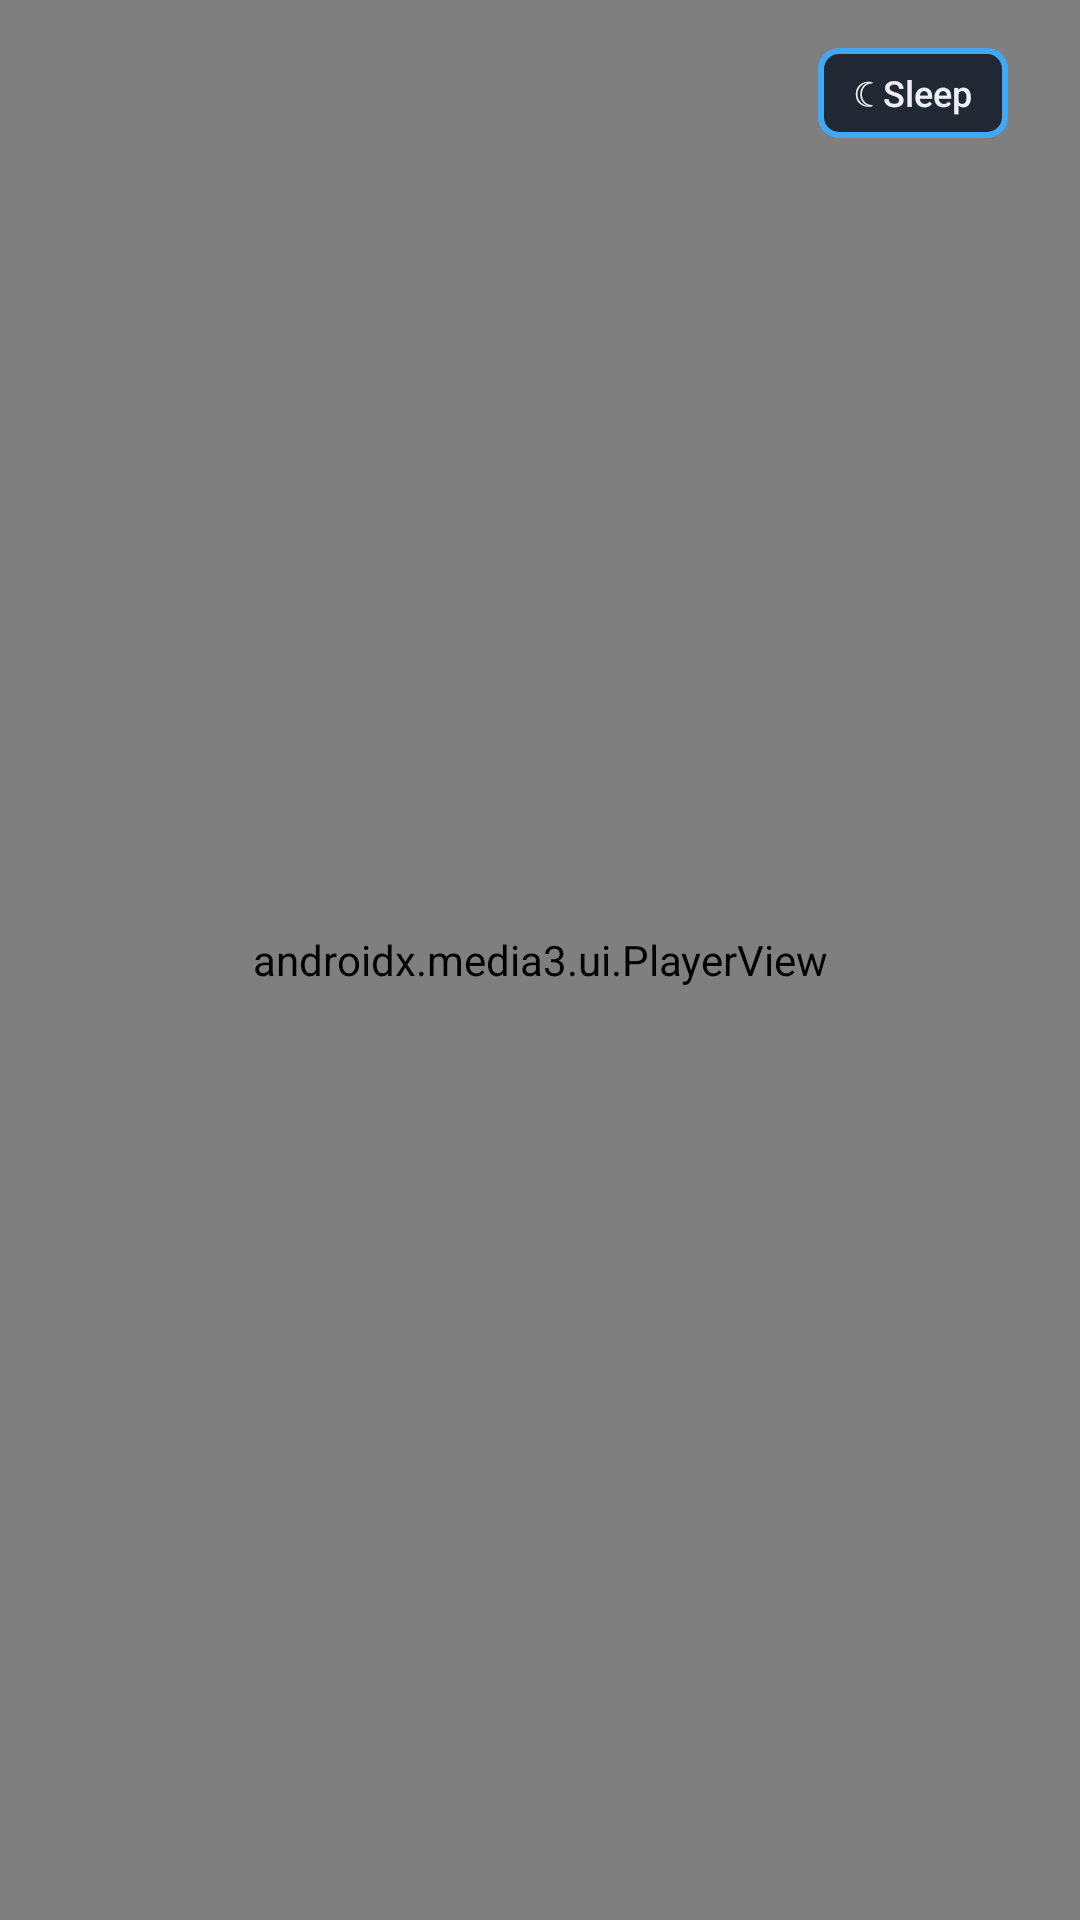

Layout XML and referenced resources for this Android screen:
<!-- AndroidManifest.xml: activity theme Theme.Tellybox.Player -->
<!-- res/layout/activity_player.xml -->
<?xml version="1.0" encoding="utf-8"?>
<FrameLayout xmlns:android="http://schemas.android.com/apk/res/android"
    xmlns:app="http://schemas.android.com/apk/res-auto"
    android:layout_width="match_parent"
    android:layout_height="match_parent"
    android:background="@android:color/black"
    android:keepScreenOn="true">

    <androidx.media3.ui.PlayerView
        android:id="@+id/playerView"
        android:layout_width="match_parent"
        android:layout_height="match_parent"
        app:show_buffering="when_playing"
        app:use_controller="false" />


    
    <LinearLayout
        android:id="@+id/banner"
        android:layout_width="match_parent"
        android:layout_height="wrap_content"
        android:layout_gravity="bottom"
        android:layout_marginStart="@dimen/overscan_h"
        android:layout_marginEnd="@dimen/overscan_h"
        android:layout_marginBottom="@dimen/overscan_v"
        android:background="#D9171B22"
        android:orientation="vertical"
        android:padding="16dp"
        android:visibility="gone">

        <LinearLayout
            android:layout_width="match_parent"
            android:layout_height="wrap_content"
            android:gravity="center_vertical"
            android:orientation="horizontal">

            <TextView
                android:id="@+id/bannerNumber"
                style="@style/Text.Title"
                android:layout_width="wrap_content"
                android:layout_height="wrap_content"
                android:layout_marginEnd="16dp"
                android:textColor="@color/accent" />

            <ImageView
                android:id="@+id/bannerLogo"
                android:layout_width="96dp"
                android:layout_height="54dp"
                android:layout_marginEnd="16dp"
                android:importantForAccessibility="no"
                android:scaleType="fitCenter" />

            <LinearLayout
                android:layout_width="0dp"
                android:layout_height="wrap_content"
                android:layout_weight="1"
                android:orientation="vertical">

                <TextView
                    android:id="@+id/bannerName"
                    style="@style/Text.Title"
                    android:layout_width="match_parent"
                    android:layout_height="wrap_content"
                    android:ellipsize="end"
                    android:singleLine="true" />

                <TextView
                    android:id="@+id/bannerProgram"
                    style="@style/Text.Body"
                    android:layout_width="match_parent"
                    android:layout_height="wrap_content"
                    android:ellipsize="end"
                    android:singleLine="true"
                    android:textColor="@color/text_secondary" />
            </LinearLayout>

            <LinearLayout
                android:layout_width="wrap_content"
                android:layout_height="wrap_content"
                android:layout_marginStart="16dp"
                android:gravity="end"
                android:orientation="vertical">

                <TextView
                    android:id="@+id/bannerClock"
                    style="@style/Text.Body"
                    android:layout_width="wrap_content"
                    android:layout_height="wrap_content" />

                <TextView
                    android:id="@+id/bannerSleep"
                    style="@style/Text.Caption"
                    android:layout_width="wrap_content"
                    android:layout_height="wrap_content"
                    android:textColor="@color/accent"
                    android:visibility="gone" />
            </LinearLayout>

        </LinearLayout>

        
        <TextView
            android:id="@+id/timeshiftNote"
            style="@style/Text.Caption"
            android:layout_width="match_parent"
            android:layout_height="wrap_content"
            android:layout_marginTop="8dp"
            android:textColor="@color/text_secondary"
            android:visibility="gone" />

        <LinearLayout
            android:id="@+id/timeshiftPanel"
            android:layout_width="match_parent"
            android:layout_height="wrap_content"
            android:layout_marginTop="10dp"
            android:orientation="vertical"
            android:visibility="gone">

            <com.tellybox.tv.ui.player.TimeshiftBar
                android:id="@+id/timeshiftBar"
                android:layout_width="match_parent"
                android:layout_height="10dp"
                android:focusable="true"
                android:focusableInTouchMode="true" />

            <LinearLayout
                android:id="@+id/timeshiftControls"
                android:layout_width="match_parent"
                android:layout_height="wrap_content"
                android:layout_marginTop="10dp"
                android:gravity="center_vertical"
                android:orientation="horizontal">

                <TextView
                    android:id="@+id/tsRewind"
                    style="@style/Button.TV.Small"
                    android:layout_width="wrap_content"
                    android:layout_height="wrap_content"
                    android:layout_marginEnd="8dp"
                    android:background="@drawable/bg_watch_button"
                    android:paddingTop="6dp"
                    android:paddingBottom="6dp"
                    android:text="@string/action_ts_rewind"
                    android:textColor="@color/text_primary"
                    android:focusable="true"
                    android:clickable="true" />

                <TextView
                    android:id="@+id/tsPause"
                    style="@style/Button.TV.Small"
                    android:layout_width="wrap_content"
                    android:layout_height="wrap_content"
                    android:layout_marginEnd="8dp"
                    android:background="@drawable/bg_watch_button"
                    android:paddingTop="6dp"
                    android:paddingBottom="6dp"
                    android:text="@string/action_ts_pause"
                    android:textColor="@color/text_primary"
                    android:focusable="true"
                    android:clickable="true" />

                <TextView
                    android:id="@+id/tsSkip"
                    style="@style/Button.TV.Small"
                    android:layout_width="wrap_content"
                    android:layout_height="wrap_content"
                    android:layout_marginEnd="8dp"
                    android:background="@drawable/bg_watch_button"
                    android:paddingTop="6dp"
                    android:paddingBottom="6dp"
                    android:text="@string/action_ts_skip"
                    android:textColor="@color/text_primary"
                    android:focusable="true"
                    android:clickable="true" />

                <TextView
                    android:id="@+id/tsLive"
                    style="@style/Button.TV.Small"
                    android:layout_width="wrap_content"
                    android:layout_height="wrap_content"
                    android:background="@drawable/bg_watch_button"
                    android:paddingTop="6dp"
                    android:paddingBottom="6dp"
                    android:text="@string/action_ts_live"
                    android:textColor="@color/text_primary"
                    android:focusable="true"
                    android:clickable="true" />

                <View
                    android:layout_width="0dp"
                    android:layout_height="1dp"
                    android:layout_weight="1" />

                <TextView
                    android:id="@+id/tsPosition"
                    style="@style/Text.Caption"
                    android:layout_width="wrap_content"
                    android:layout_height="wrap_content"
                    android:textColor="@color/text_secondary" />
            </LinearLayout>
        </LinearLayout>

    </LinearLayout>

    <LinearLayout
        android:id="@+id/cornerButtons"
        android:layout_width="wrap_content"
        android:layout_height="wrap_content"
        android:layout_gravity="top|end"
        android:layout_marginTop="16dp"
        android:layout_marginEnd="16dp"
        android:orientation="horizontal">

        <TextView
            android:id="@+id/sleepButton"
            style="@style/Button.TV.Small"
            android:layout_width="wrap_content"
            android:layout_height="wrap_content"
            android:layout_marginEnd="8dp"
            android:background="@drawable/bg_watch_button"
            android:paddingStart="12dp"
            android:paddingEnd="12dp"
            android:paddingTop="6dp"
            android:paddingBottom="6dp"
            android:text="@string/action_sleep"
            android:textColor="@color/text_primary"
            android:focusable="true"
            android:clickable="true" />

        <TextView
            android:id="@+id/recordButton"
            style="@style/Button.TV.Small"
            android:layout_width="wrap_content"
            android:layout_height="wrap_content"
            android:background="@drawable/bg_watch_button"
            android:paddingStart="12dp"
            android:paddingEnd="12dp"
            android:paddingTop="6dp"
            android:paddingBottom="6dp"
            android:text="@string/action_record"
            android:textColor="@color/text_primary"
            android:visibility="gone"
            android:focusable="true"
            android:clickable="true" />
    </LinearLayout>

    <LinearLayout
        android:id="@+id/errorBox"
        android:layout_width="wrap_content"
        android:layout_height="wrap_content"
        android:layout_gravity="center"
        android:background="#D9171B22"
        android:gravity="center_horizontal"
        android:orientation="vertical"
        android:padding="24dp"
        android:visibility="gone">

        <TextView
            style="@style/Text.Title"
            android:layout_width="wrap_content"
            android:layout_height="wrap_content"
            android:text="@string/player_error" />

        <TextView
            android:id="@+id/errorDetail"
            style="@style/Text.Caption"
            android:layout_width="wrap_content"
            android:layout_height="wrap_content"
            android:layout_marginTop="6dp"
            android:maxWidth="560dp"
            android:gravity="center" />

        <TextView
            style="@style/Text.Body"
            android:layout_width="wrap_content"
            android:layout_height="wrap_content"
            android:layout_marginTop="12dp"
            android:text="@string/player_retry" />
    </LinearLayout>
</FrameLayout>
<!-- resources referenced by this layout -->
<resources>
  <color name="accent">#FF3FA9F5</color>
  <color name="text_primary">#FFECEFF4</color>
  <color name="text_secondary">#FF9AA3B2</color>
  <dimen name="overscan_h">0dp</dimen>
  <dimen name="overscan_v">14dp</dimen>
  <!-- drawable bg_watch_button (drawable) -->
  <?xml version="1.0" encoding="utf-8"?>
  <selector xmlns:android="http://schemas.android.com/apk/res/android">
      <item android:state_focused="true">
          <shape>
              <solid android:color="@color/accent" />
              <stroke android:width="3dp" android:color="@color/text_primary" />
              <corners android:radius="@dimen/corner" />
          </shape>
      </item>
      <item>
          <shape>
              <solid android:color="@color/surface_raised" />
              <stroke android:width="2dp" android:color="@color/accent" />
              <corners android:radius="@dimen/corner" />
          </shape>
      </item>
  </selector>
  <string name="action_record">● Record</string>
  <string name="action_sleep">☾ Sleep</string>
  <string name="action_ts_live">● Live</string>
  <string name="action_ts_pause">❚❚ Pause</string>
  <string name="action_ts_rewind">◀◀ 30s</string>
  <string name="action_ts_skip">30s ▶▶</string>
  <string name="player_error">Can\'t play this channel</string>
  <string name="player_retry">Press OK to try again</string>
  <style name="Button.TV.Small">
          <item name="android:textSize">12sp</item>
          <item name="android:minHeight">30dp</item>
          <item name="android:minWidth">0dp</item>
          <item name="android:paddingStart">10dp</item>
          <item name="android:paddingEnd">10dp</item>
      </style>
  <style name="Text.Body" parent="">
          <item name="android:textSize">12sp</item>
          <item name="android:textColor">@color/text_primary</item>
      </style>
  <style name="Text.Caption" parent="">
          <item name="android:textSize">10sp</item>
          <item name="android:textColor">@color/text_secondary</item>
      </style>
  <style name="Text.Title" parent="">
          <item name="android:textSize">16sp</item>
          <item name="android:textColor">@color/text_primary</item>
          <item name="android:fontFamily">sans-serif-medium</item>
      </style>
  <style name="Theme.Tellybox.Player">
          <item name="android:windowBackground">@android:color/black</item>
          <item name="android:windowFullscreen">true</item>
      </style>
  <dimen name="corner">6dp</dimen>
  <color name="surface_raised">#FF222833</color>
</resources>
